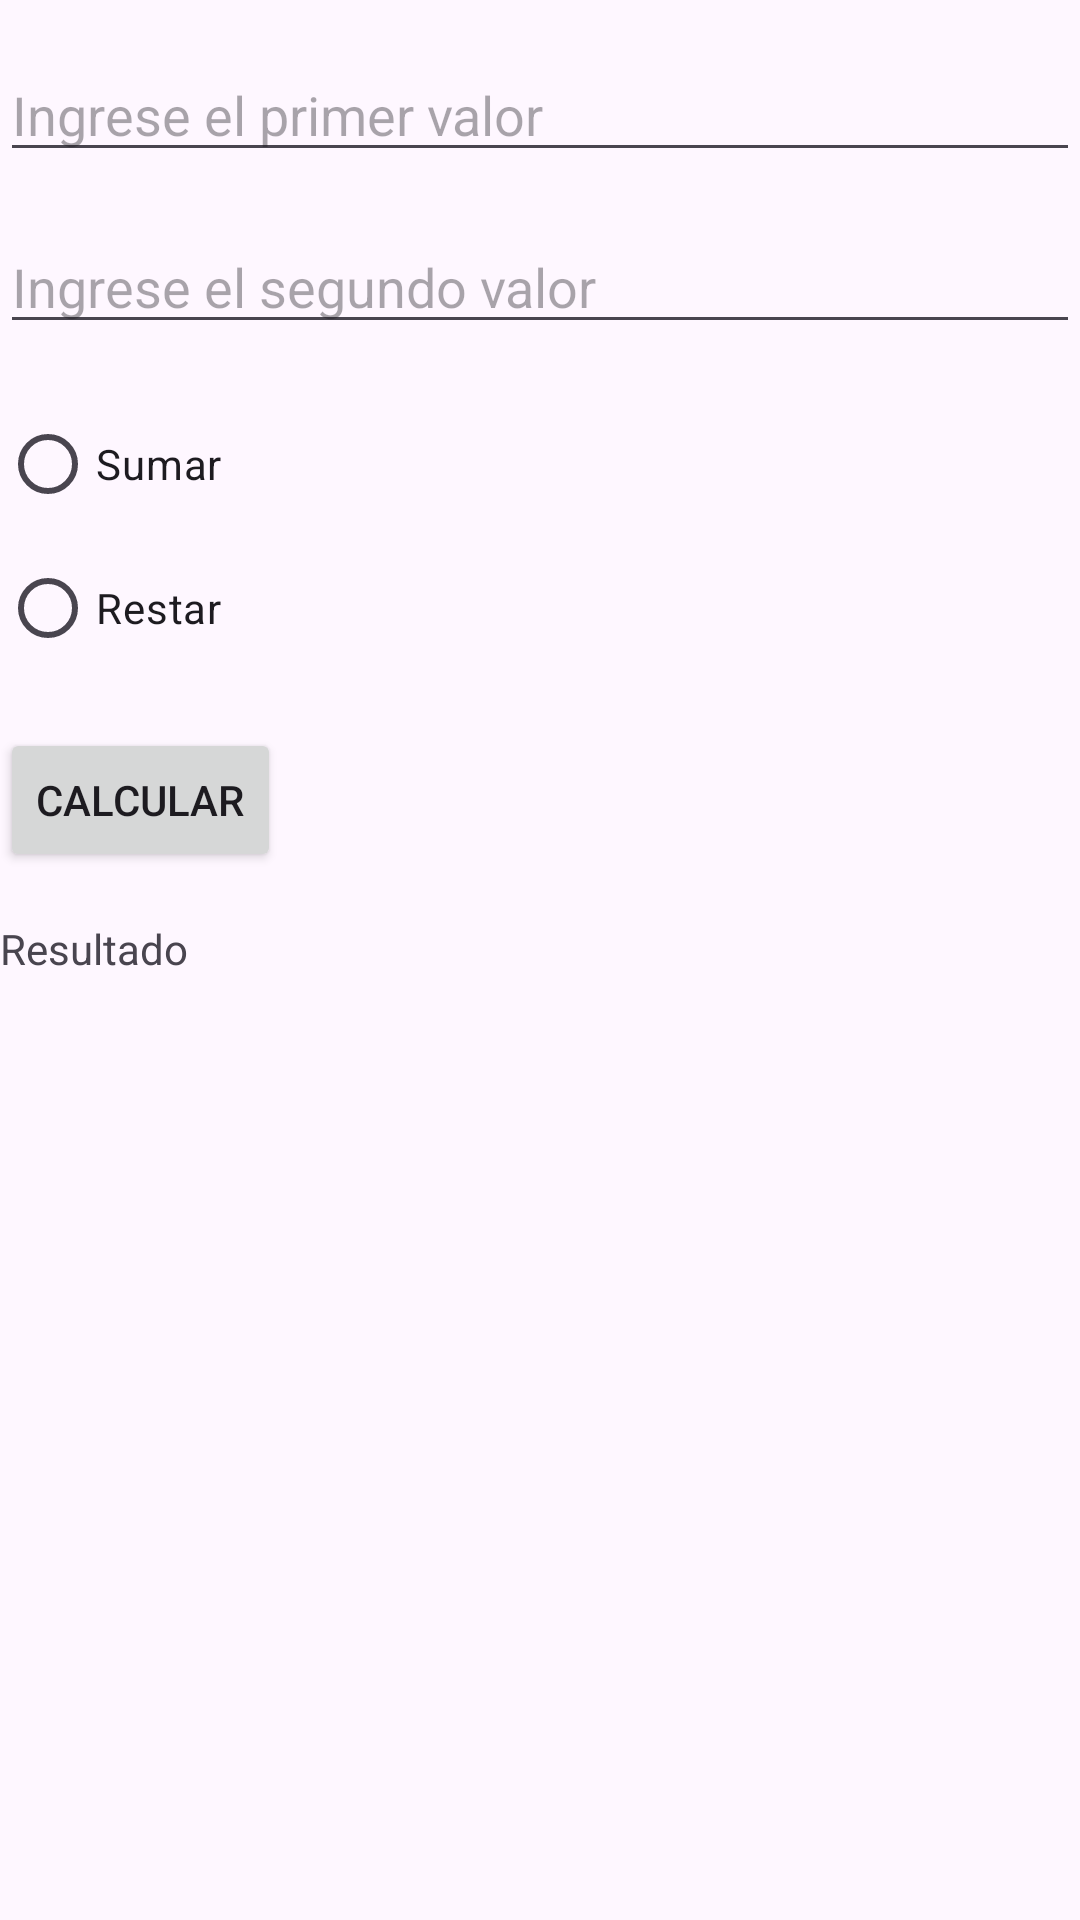

Layout XML and referenced resources for this Android screen:
<!-- AndroidManifest.xml: application theme Theme.CursoProgramacion -->
<!-- res/layout/activity_proyecto003.xml -->
<?xml version="1.0" encoding="utf-8"?>
<RelativeLayout xmlns:android="http://schemas.android.com/apk/res/android"
    xmlns:app="http://schemas.android.com/apk/res-auto"
    xmlns:tools="http://schemas.android.com/tools"
    android:id="@+id/main"
    android:layout_width="match_parent"
    android:layout_height="match_parent"
    tools:context=".proyecto003.Proyecto003">

    <EditText
        android:id="@+id/proyecto003_et_valor1"
        android:layout_width="match_parent"
        android:layout_height="wrap_content"
        android:layout_marginTop="16dp"
        android:hint="@string/proyecto003_et_valor1"
        android:inputType="number"
        app:layout_constraintTop_toTopOf="parent" />

    <EditText
        android:id="@+id/proyecto003_et_valor2"
        android:layout_width="match_parent"
        android:layout_height="wrap_content"
        android:layout_below="@+id/proyecto003_et_valor1"
        android:layout_marginTop="16dp"
        android:hint="@string/proyecto003_et_valor2"
        android:inputType="number" />

    <RadioGroup
        android:id="@+id/proyecto003_rg_opciones"
        android:layout_width="250dp"
        android:layout_height="wrap_content"
        android:layout_marginTop="16dp"
        android:layout_below="@+id/proyecto003_et_valor2">


        <RadioButton
            android:id="@+id/proyecto003_rb_sumar"
            android:layout_width="match_parent"
            android:layout_height="wrap_content"
            android:text="@string/proyecto003_rb_sumar" />

        <RadioButton
            android:id="@+id/proyecto003_rb_restar"
            android:layout_width="match_parent"
            android:layout_height="wrap_content"
            android:text="@string/proyecto003_rb_restar" />
    </RadioGroup>

    <Button
        android:id="@+id/proyecto003_btn_calcular"
        android:layout_width="wrap_content"
        android:layout_height="wrap_content"
        android:layout_below="@+id/proyecto003_rg_opciones"
        android:layout_marginTop="16dp"
        android:text="@string/proyecto003_btn_calcular" />

    <TextView
        android:id="@+id/proyecto003_tv_resultado"
        android:layout_width="wrap_content"
        android:layout_height="wrap_content"
        android:text="@string/proyecto003_tv_resultado"
        android:layout_marginTop="16dp"
        android:layout_below="@id/proyecto003_btn_calcular"
        />


</RelativeLayout>
<!-- resources referenced by this layout -->
<resources>
  <string name="proyecto003_btn_calcular">Calcular</string>
  <string name="proyecto003_et_valor1">Ingrese el primer valor</string>
  <string name="proyecto003_et_valor2">Ingrese el segundo valor</string>
  <string name="proyecto003_rb_restar">Restar</string>
  <string name="proyecto003_rb_sumar">Sumar</string>
  <string name="proyecto003_tv_resultado">Resultado</string>
  <style name="Theme.CursoProgramacion" parent="Base.Theme.CursoProgramacion" />
  <style name="Base.Theme.CursoProgramacion" parent="Theme.Material3.DayNight.NoActionBar">
          
          
      </style>
</resources>
